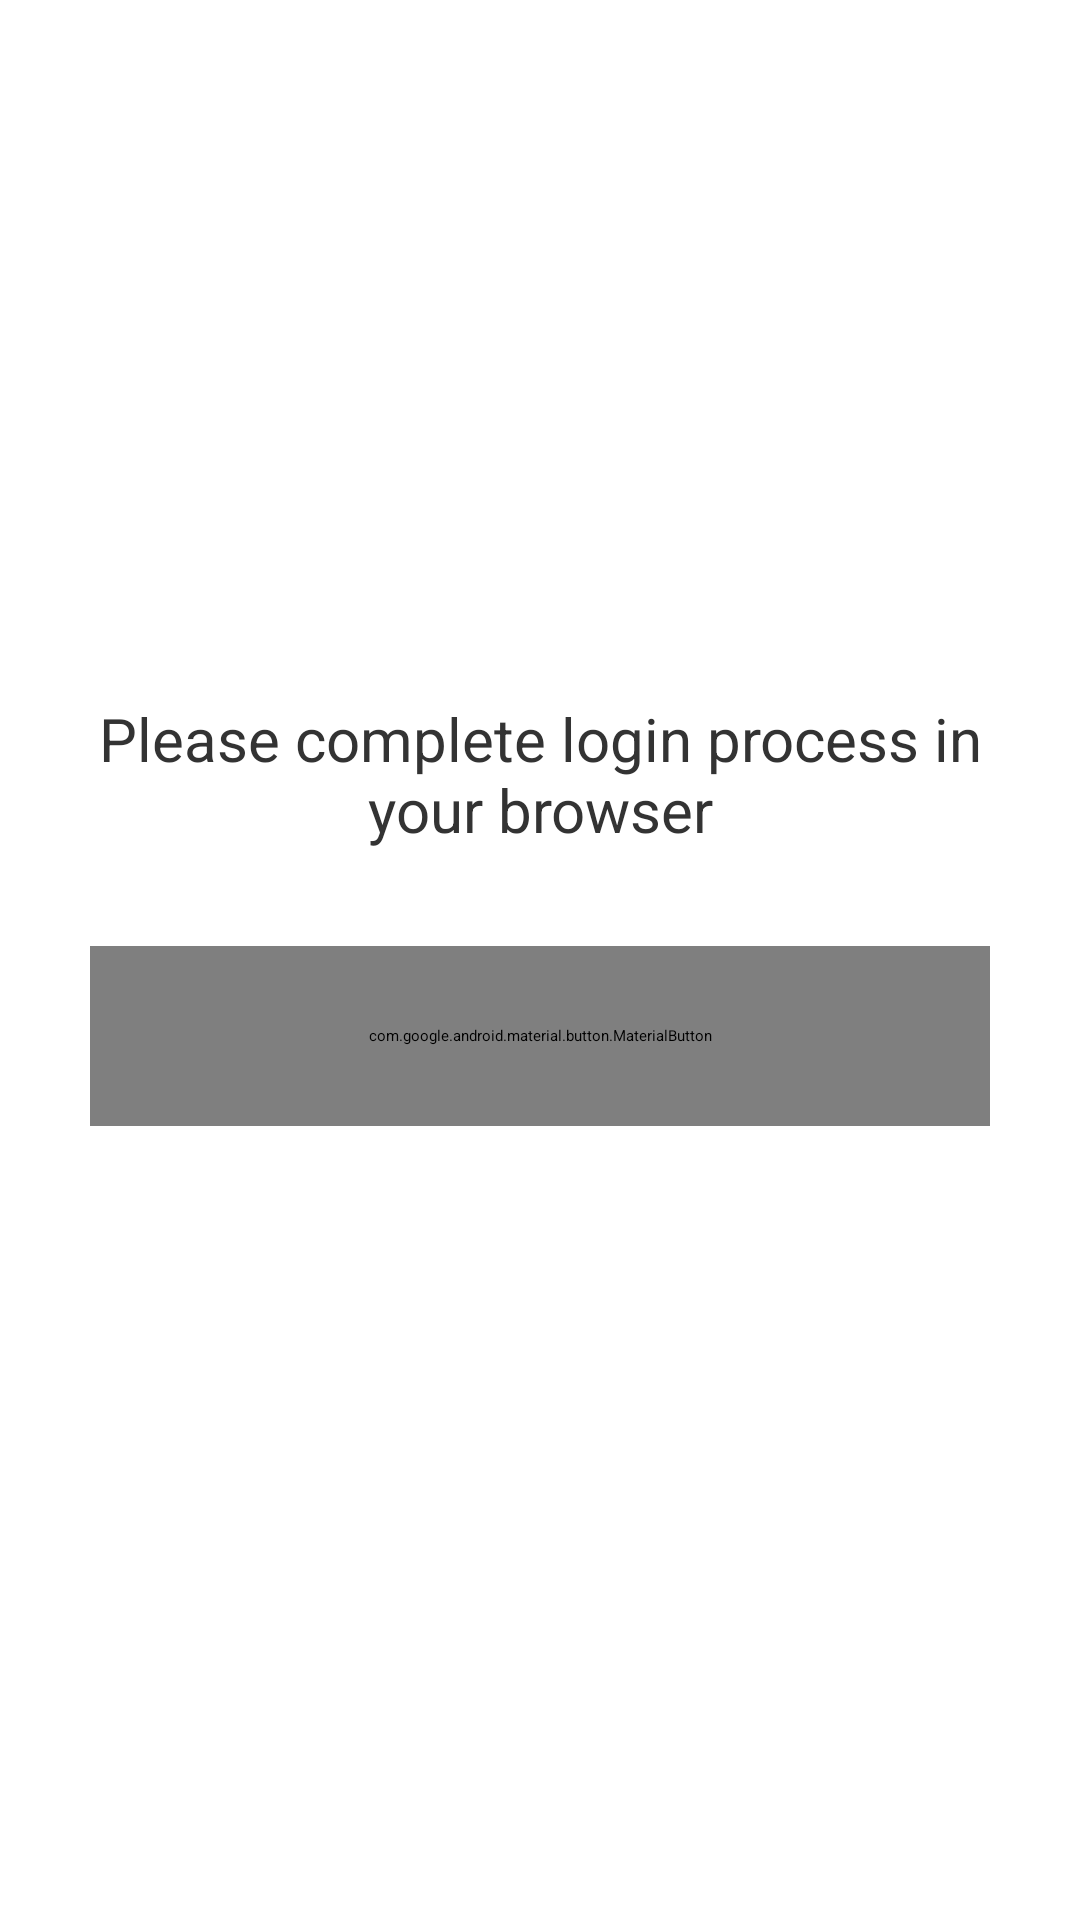

Reconstruct the res/layout file that produces this screen, plus the resources it refers to.
<!-- AndroidManifest.xml: application theme Theme.ownCloud.Toolbar -->
<!-- res/layout/login_flow_info_layout_v2.xml -->
<?xml version="1.0" encoding="utf-8"?>
<LinearLayout
    android:id="@+id/login_flow_info_v2"
    xmlns:android="http://schemas.android.com/apk/res/android"
    android:layout_width="match_parent"
    android:layout_height="wrap_content"
    android:layout_gravity="bottom"
    android:orientation="vertical"
    android:gravity="center"
    xmlns:app="http://schemas.android.com/apk/res-auto">

    <TextView
        android:text="@string/authenticator_activity_please_complete_login_process"
        android:layout_width="match_parent"
        android:gravity="center"
        android:textColor="@color/login_text_color"
        android:textSize="@dimen/splash_text_size"
        android:layout_marginStart="@dimen/standard_margin"
        android:layout_marginEnd="@dimen/standard_margin"
        android:layout_marginBottom="@dimen/standard_double_margin"
        android:layout_height="wrap_content"/>

    <com.google.android.material.button.MaterialButton
        android:id="@+id/cancel_button"
        app:backgroundTint="@android:color/transparent"
        android:textColor="@color/login_text_color"
        android:theme="@style/Widget.Material3.Button.OutlinedButton"
        android:layout_width="300dp"
        android:layout_gravity="center"
        android:gravity="center"
        app:strokeColor="@color/login_text_color"
        android:layout_marginBottom="@dimen/standard_double_margin"
        android:layout_height="wrap_content"
        app:cornerRadius="@dimen/button_corner_radius"
        android:text="@string/authenticator_activity_cancel_login" />

</LinearLayout>
<!-- resources referenced by this layout -->
<resources>
  <color name="login_text_color">#333333</color>
  <dimen name="button_corner_radius">24dp</dimen>
  <dimen name="splash_text_size">20sp</dimen>
  <dimen name="standard_double_margin">32dp</dimen>
  <dimen name="standard_margin">16dp</dimen>
  <string name="authenticator_activity_cancel_login">Cancel Login</string>
  <string name="authenticator_activity_please_complete_login_process">Please complete login process in your browser</string>
  <style name="Theme.ownCloud.Toolbar" parent="Theme.ownCloud.ToolbarBase" />
  <style name="Theme.ownCloud.ToolbarBase" parent="BaseTheme.ownCloud.Toolbar">
          <item name="android:windowDrawsSystemBarBackgrounds">true</item>
          <item name="android:navigationBarColor">@color/bg_default</item>
      </style>
  <color name="bg_default">#FFFFFF</color>
</resources>
